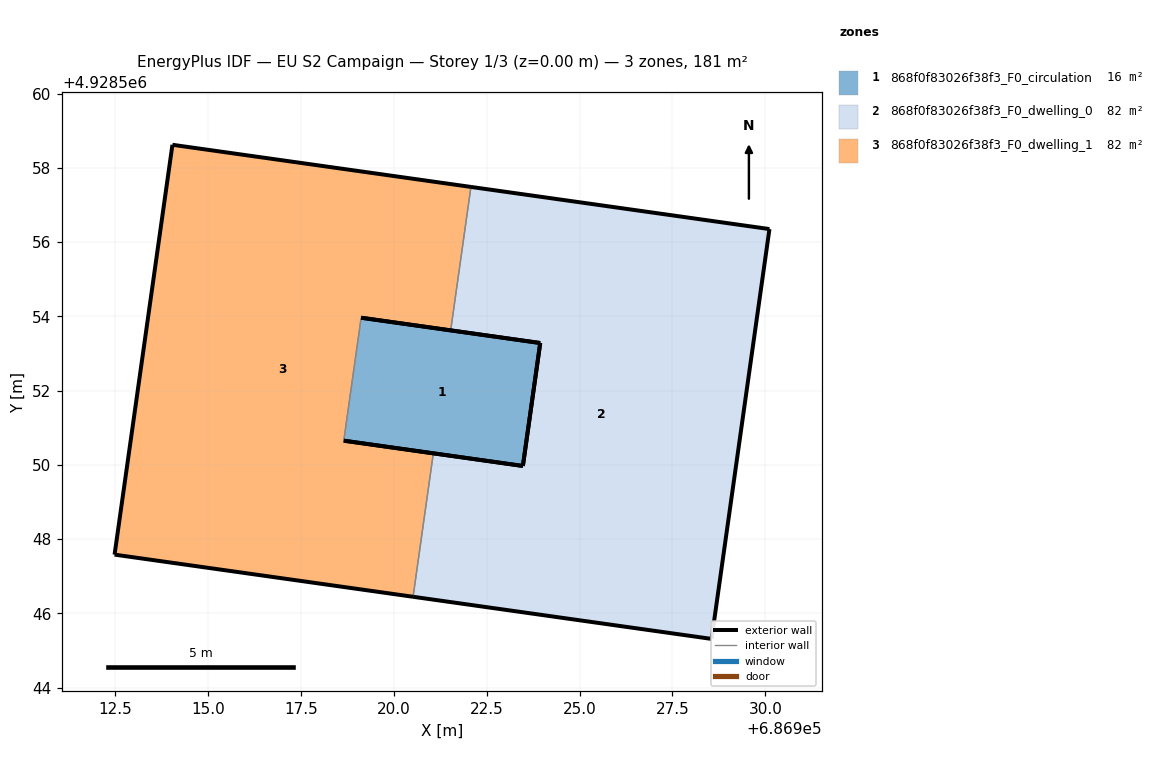
=== STOREY PLAN SPEC (per zone: floor XY polygon, exterior-wall plan segments, windows/doors) ===
zone 1: 868f0f83026f38f3_F0_circulation  (16.3 m²)
  floor: (686923.94, 4928553.28) (686923.47, 4928549.97) (686918.65, 4928550.65) (686919.12, 4928553.96)
  exterior wall: (686918.65, 4928550.65) – (686923.47, 4928549.97)  [4.9 m]
  exterior wall: (686923.94, 4928553.28) – (686919.12, 4928553.96)  [4.9 m]
  exterior wall: (686923.47, 4928549.97) – (686923.94, 4928553.28)  [3.3 m]
  interior walls: 1
zone 2: 868f0f83026f38f3_F0_dwelling_0  (82.3 m²)
  floor: (686930.11, 4928556.35) (686928.55, 4928545.31) (686920.52, 4928546.45) (686921.06, 4928550.31) (686923.47, 4928549.97) (686923.94, 4928553.28) (686921.53, 4928553.62) (686922.07, 4928557.48)
  exterior wall: (686928.55, 4928545.31) – (686930.11, 4928556.35)  [11.1 m]
  exterior wall: (686930.11, 4928556.35) – (686922.07, 4928557.48)  [8.1 m]
  exterior wall: (686921.53, 4928553.62) – (686923.94, 4928553.28)  [2.4 m]
  exterior wall: (686923.47, 4928549.97) – (686921.06, 4928550.31)  [2.4 m]
  exterior wall: (686920.52, 4928546.45) – (686928.55, 4928545.31)  [8.1 m]
  exterior wall: (686923.94, 4928553.28) – (686923.47, 4928549.97)  [3.3 m]
  interior walls: 2
zone 3: 868f0f83026f38f3_F0_dwelling_1  (82.3 m²)
  floor: (686922.07, 4928557.48) (686921.53, 4928553.62) (686919.12, 4928553.96) (686918.65, 4928550.65) (686921.06, 4928550.31) (686920.52, 4928546.45) (686912.48, 4928547.58) (686914.04, 4928558.62)
  exterior wall: (686912.48, 4928547.58) – (686920.52, 4928546.45)  [8.1 m]
  exterior wall: (686921.06, 4928550.31) – (686918.65, 4928550.65)  [2.4 m]
  exterior wall: (686919.12, 4928553.96) – (686921.53, 4928553.62)  [2.4 m]
  exterior wall: (686922.07, 4928557.48) – (686914.04, 4928558.62)  [8.1 m]
  exterior wall: (686914.04, 4928558.62) – (686912.48, 4928547.58)  [11.1 m]
  interior walls: 3

=== DERIVED (storey summary) ===
Building: EU S2 Campaign
Storey: 1 of 3  (floor level z = 0.00 m)
Storey gross floor area: 181.0 m²
Zones on this storey: 3
  - 868f0f83026f38f3_F0_circulation: floor 16.3 m²; exterior wall 13.1 m (39.3 m²); WWR 0.0%
  - 868f0f83026f38f3_F0_dwelling_0: floor 82.3 m²; exterior wall 35.6 m (106.8 m²); WWR 0.0%
  - 868f0f83026f38f3_F0_dwelling_1: floor 82.3 m²; exterior wall 32.3 m (96.8 m²); WWR 0.0%
Zone adjacency (shared interzone walls):
  - 868f0f83026f38f3_F0_circulation ↔ 868f0f83026f38f3_F0_dwelling_1
  - 868f0f83026f38f3_F0_dwelling_0 ↔ 868f0f83026f38f3_F0_dwelling_1